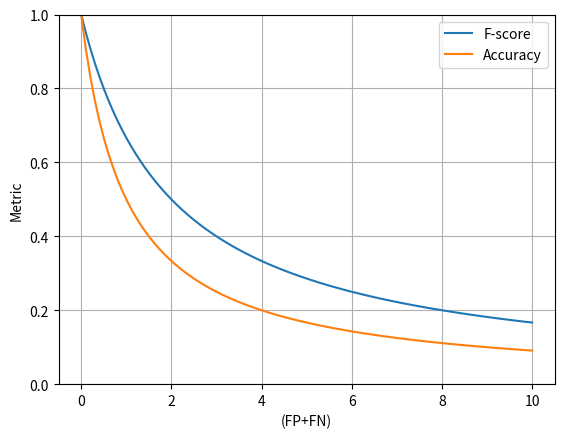

Generate this figure with matplotlib:
import matplotlib.pyplot as plt
import numpy as np

TP = 1
E = np.linspace(0, 10*TP, 100)

F = TP / (TP + 0.5*E)
A = TP / (TP + E)

plt.plot(E, F, label="F-score")
plt.plot(E, A, label="Accuracy")

plt.xlabel('(FP+FN)')
plt.ylabel('Metric')
plt.ylim([0, 1])
plt.legend()
plt.grid()

plt.show()
